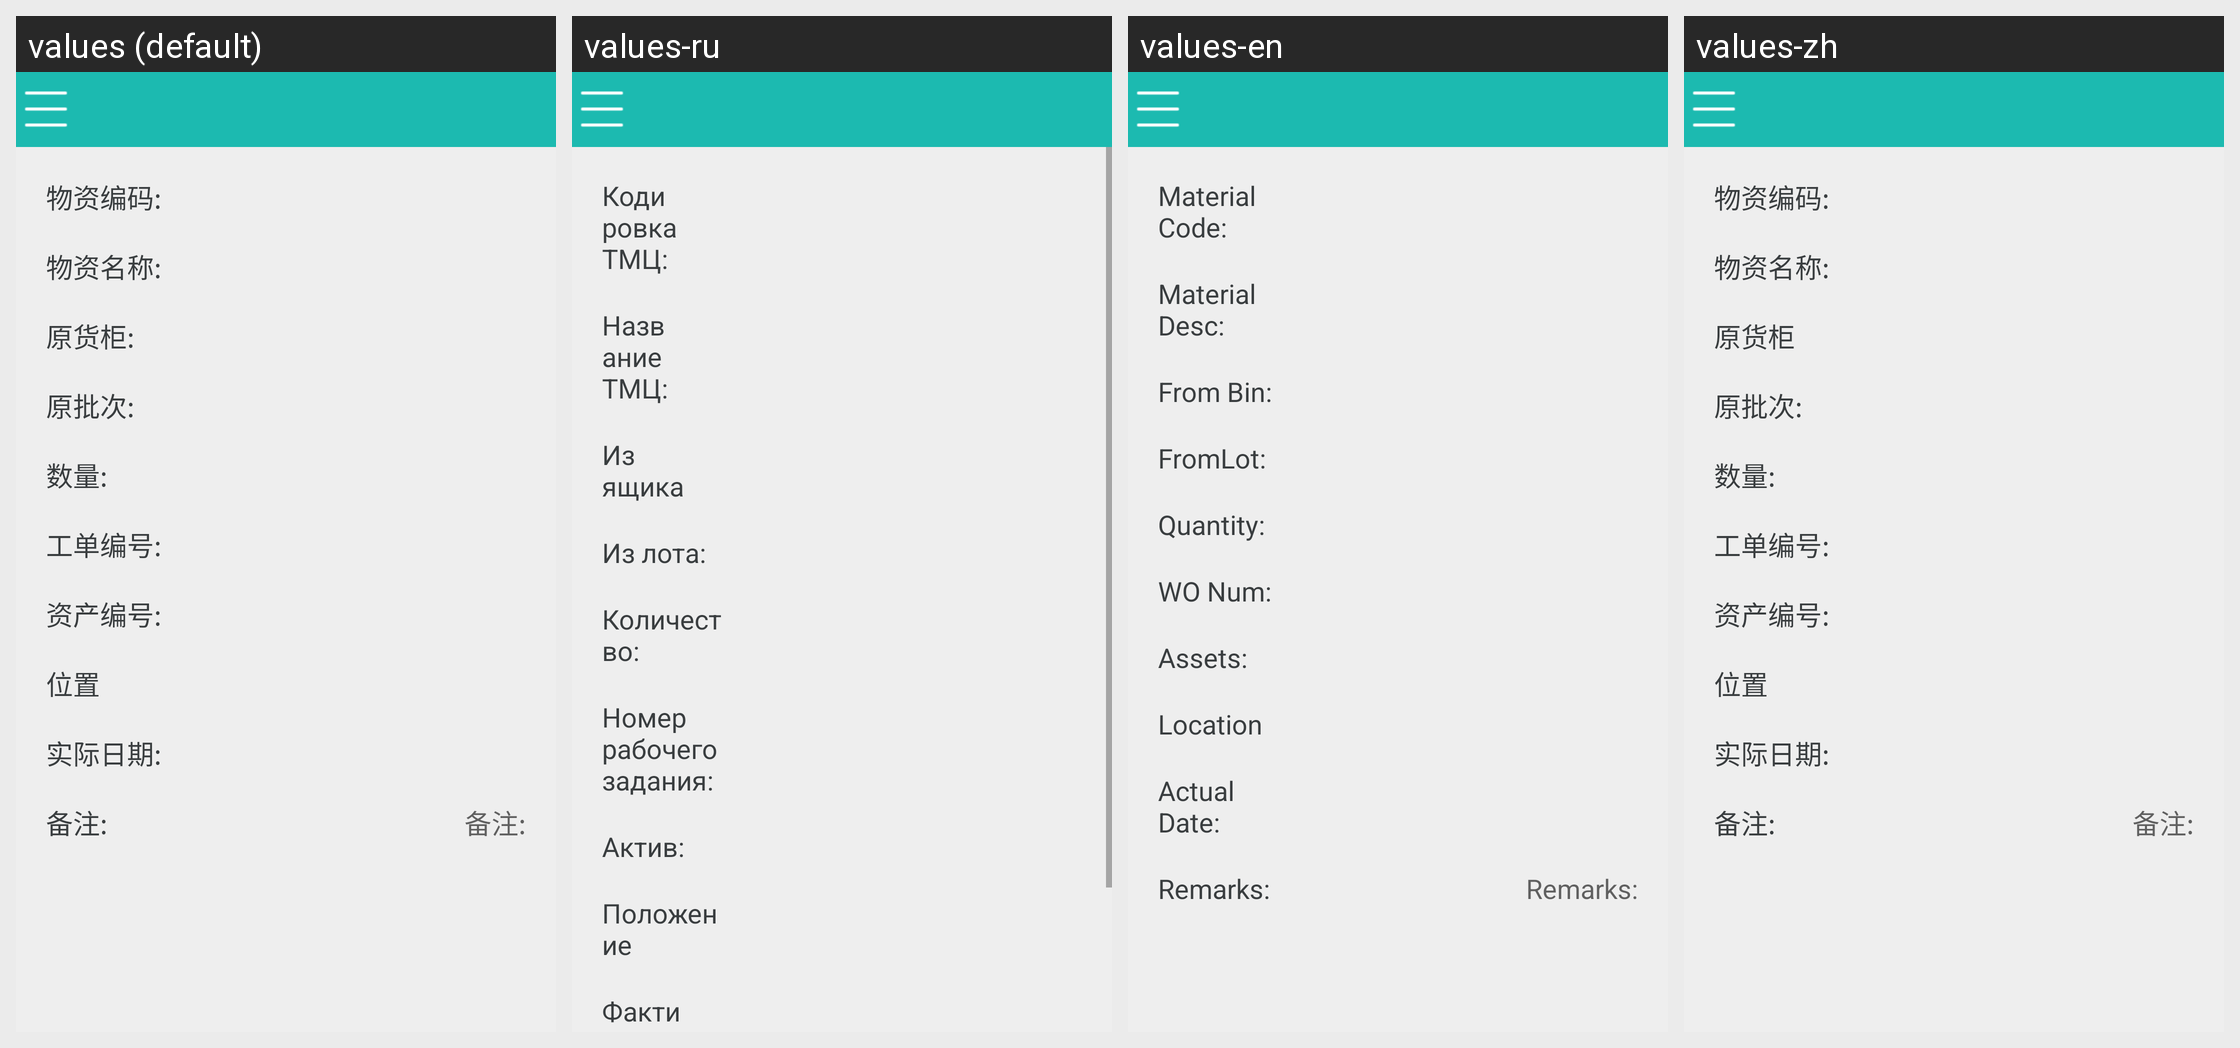

For this localized Android screen grid, give each drawn string resource with its value in every locale shown.
Android screen res/layout/activity_invuseline_addnew.xml rendered under 4 locales, left to right: values (default), values-ru, values-en, values-zh. Device: Nexus 5 (rendered at 1080×1920; each locale shown at half size, 540×960, under a caption strip naming it); theme AGP.ActivityTheme.
Strings drawn on this screen, with the default value and each locale's value (text and hints the layout hard-codes, and strings that could not be matched under every locale, appear in the picture but are not listed):

item_itemnum
  values: 物资编码:
  values-ru: Кодировка ТМЦ:
  values-en: Material Code:
  values-zh: 物资编码:

item_description
  values: 物资名称:
  values-ru: Название ТМЦ:
  values-en: Material Desc:
  values-zh: 物资名称:

original_container
  values: 原货柜:
  values-ru: Из ящика
  values-en: From Bin:
  values-zh: 原货柜

INVUSELINE_FROMLOT
  values: 原批次:
  values-ru: Из лота:
  values-en: FromLot:
  values-zh: 原批次:

wplabor_quantity
  values: 数量:
  values-ru: Количество:
  values-en: Quantity:
  values-zh: 数量:

wonum_text
  values: 工单编号:
  values-ru: Номер рабочего задания:
  values-en: WO Num:
  values-zh: 工单编号:

asset_assetnum
  values: 资产编号:
  values-ru: Актив:
  values-en: Assets:
  values-zh: 资产编号:

location_choose_title
  values: 位置
  values-ru: Положение
  values-en: Location
  values-zh: 位置

matusetrans_actualdate
  values: 实际日期:
  values-ru: Фактическая дата:
  values-en: Actual Date:
  values-zh: 实际日期:
